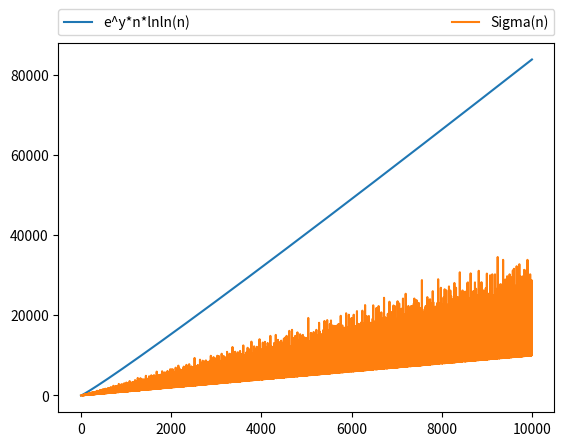

The script that saved this image:
# Code for proving Robin's theorum for a suitable range of natural numbers 

from math import log
import numpy as np
import matplotlib.pyplot as plt


def factorize(n, primes):
    factors = []
    for p in primes:
        if p*p > n: break
        i = 0
        while n % p == 0:
            n //= p
            i+=1
        if i > 0:
            factors.append((p, i));
    if n > 1: factors.append((n, 1))
    
    return factors


def divisors(factors):
    div = [1]
    for (p, r) in factors:
        div = [d * p**e for d in div for e in range(r + 1)]
    return div


def list_to_number(n):
    numbers = set(range(n, 1, -1))
    primes = []
    while numbers:
        p = numbers.pop()
        primes.append(p)
        numbers.difference_update(set(range(p*2, n+1, p)))
    return primes

gamma = float(0.57721566490153286060651209008240243104215933593992)

secVal = list(); sig = list()
pwData = float(pow(1e+1, gamma))

n = 2
numList = list()
while n < 10000:
    secVal.append(pwData*n*log(log(n)))
    sig.append(sum(divisors(factorize(n, list_to_number(n)))))
    n = n + 1
    numList.append(n)

plt.plot(numList, secVal, label="e^y*n*lnln(n)")
plt.plot(numList, sig, label="Sigma(n)")
plt.legend(bbox_to_anchor=(0., 1.02, 1., .102), loc=3,
           ncol=2, mode="expand", borderaxespad=0.)


plt.savefig('fig.png')


